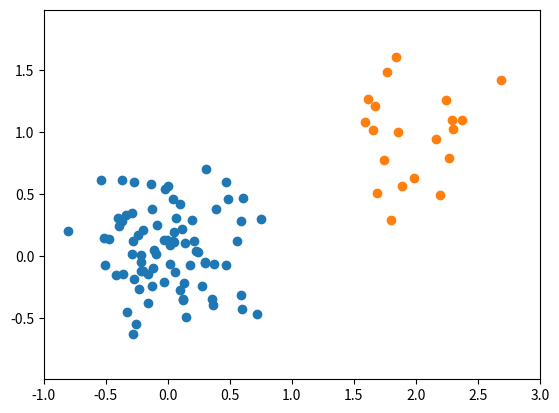

Python code for this plot:
import numpy as np
import matplotlib.pyplot as plt
from numpy.random import multivariate_normal as mnormal

np.random.seed(0)
A = mnormal([0,0], [[.1,0],[0,.1]], 80)
B = mnormal([2,1], [[.1,0],[0,.1]], 20)

plt.scatter(A[:,0], A[:,1])
plt.scatter(B[:,0], B[:,1])
plt.axis('equal')
plt.axis([-1, 3, -1, 2])
plt.show()
